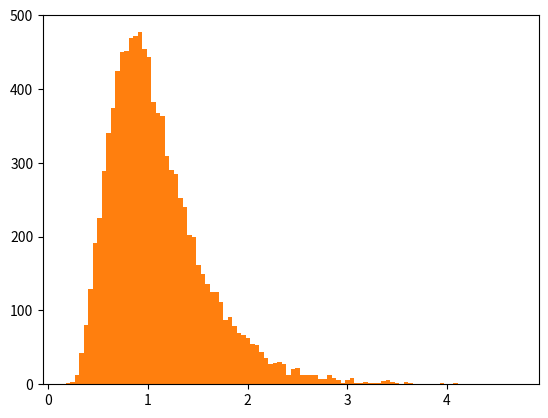

The matplotlib source for this figure:
import numpy as np 
import matplotlib.pyplot as plt 
import math 

# P(A=k) that is generated using normal dist and P(BCD=1/k) is equivalent 
# P(A=k) = (Gauss(A=k) * Gauss(BCD=k))/(Gauss(A=j) * Gauss(BCD=j) for all j)
# Or maybe lognormal distribution?

data = np.random.lognormal(mean=0, sigma=0.3,size=(10000))
data2 = np.random.lognormal(mean=0, sigma=0.3,size=(10000))
data3 = np.random.lognormal(mean=0, sigma=0.3,size=(10000))
data4 = np.random.lognormal(mean=0, sigma=0.3,size=(10000))
data_inverse = [a/b for a,b,c,d in zip(data,data2,data3,data4)]
print(data)
plt.hist(data,bins=100)
plt.show()
print(data_inverse)
plt.hist(data_inverse,bins=100)
plt.show()